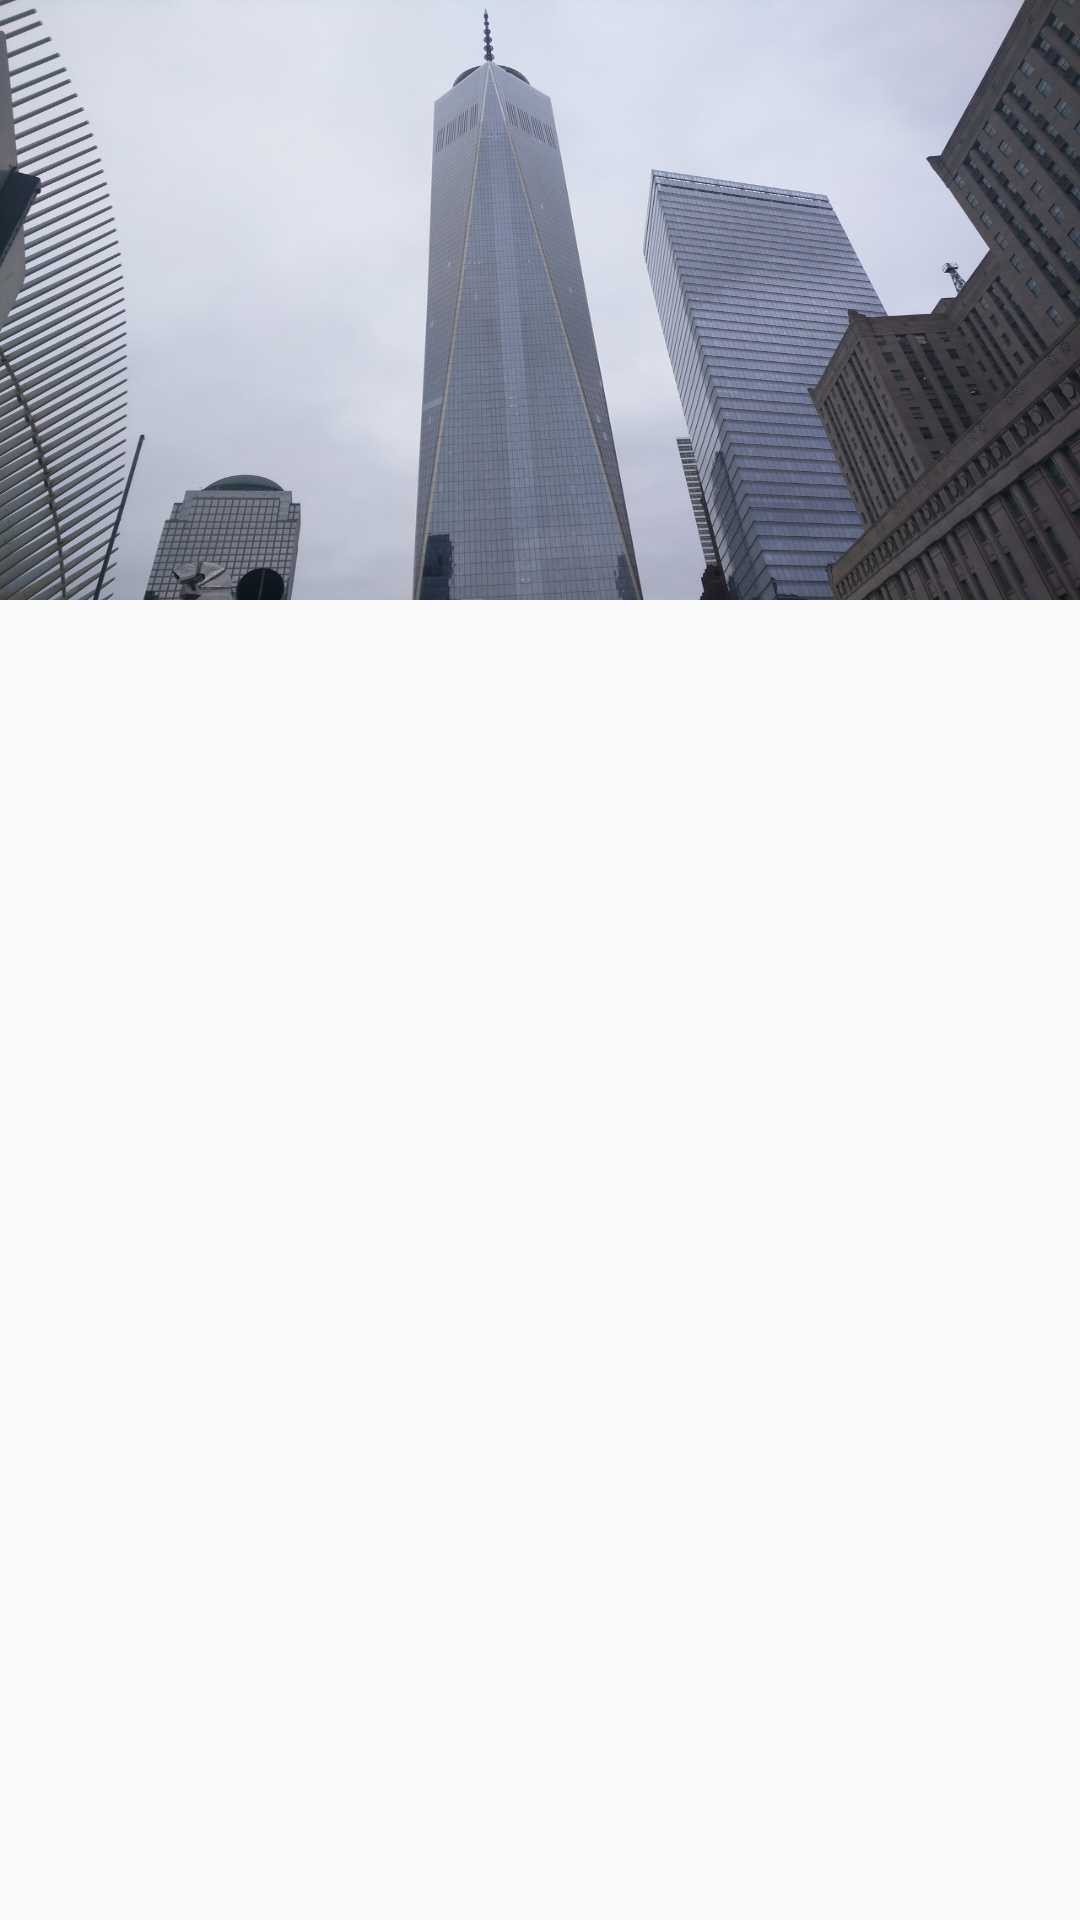

Layout XML and referenced resources for this Android screen:
<!-- AndroidManifest.xml: activity theme NoActionBar -->
<!-- res/layout/activity_contact_view.xml -->
<LinearLayout xmlns:android="http://schemas.android.com/apk/res/android"
                xmlns:app="http://schemas.android.com/apk/res-auto"
                xmlns:tools="http://schemas.android.com/tools"
                android:layout_width="match_parent"
                android:layout_height="match_parent"
                android:orientation="vertical"
                tools:context="silin.tutorial.mycontacts.ContactViewActivity">

    <RelativeLayout
        android:id="@+id/contact_view_header"
        android:layout_width="match_parent"
        android:layout_height="200dp">

        <ImageView
            android:id="@+id/contact_view_image"
            android:layout_width="match_parent"
            android:layout_height="match_parent"
            android:scaleType="fitXY"
            android:src="@drawable/freedom_tower"/>

        <TextView
            android:id="@+id/contact_view_name"
            android:layout_width="wrap_content"
            android:layout_height="wrap_content"
            android:layout_alignParentBottom="true"
            android:layout_marginLeft="@dimen/vertical_small_margin"
            android:textAppearance="@style/TextAppearance.AppCompat.Display1"
            android:textColor="@android:color/white"/>

        <android.support.v7.widget.Toolbar
            android:id="@+id/contact_view_toolbar"
            android:layout_width="match_parent"
            android:layout_height="wrap_content"
            android:fitsSystemWindows="true"
            android:minHeight="?attr/actionBarSize"
            app:popupTheme="@style/ThemeOverlay.AppCompat.Light"
            app:theme="@style/ThemeOverlay.AppCompat.Dark.ActionBar"/>
    </RelativeLayout>

    <ListView
        android:paddingLeft="@dimen/vertical_small_margin"
        android:paddingRight="@dimen/vertical_small_margin"
        android:id="@+id/contact_view_fields"
        android:layout_width="match_parent"
        android:layout_height="0dp"
        android:layout_weight="100"/>

</LinearLayout>
<!-- resources referenced by this layout -->
<resources>
  <dimen name="vertical_small_margin">16dp</dimen>
  <!-- drawable freedom_tower: jpg bitmap (drawable-xhdpi, 744568 bytes) -->
  <style name="NoActionBar" parent="Theme.AppCompat.Light.NoActionBar">
      </style>
</resources>
